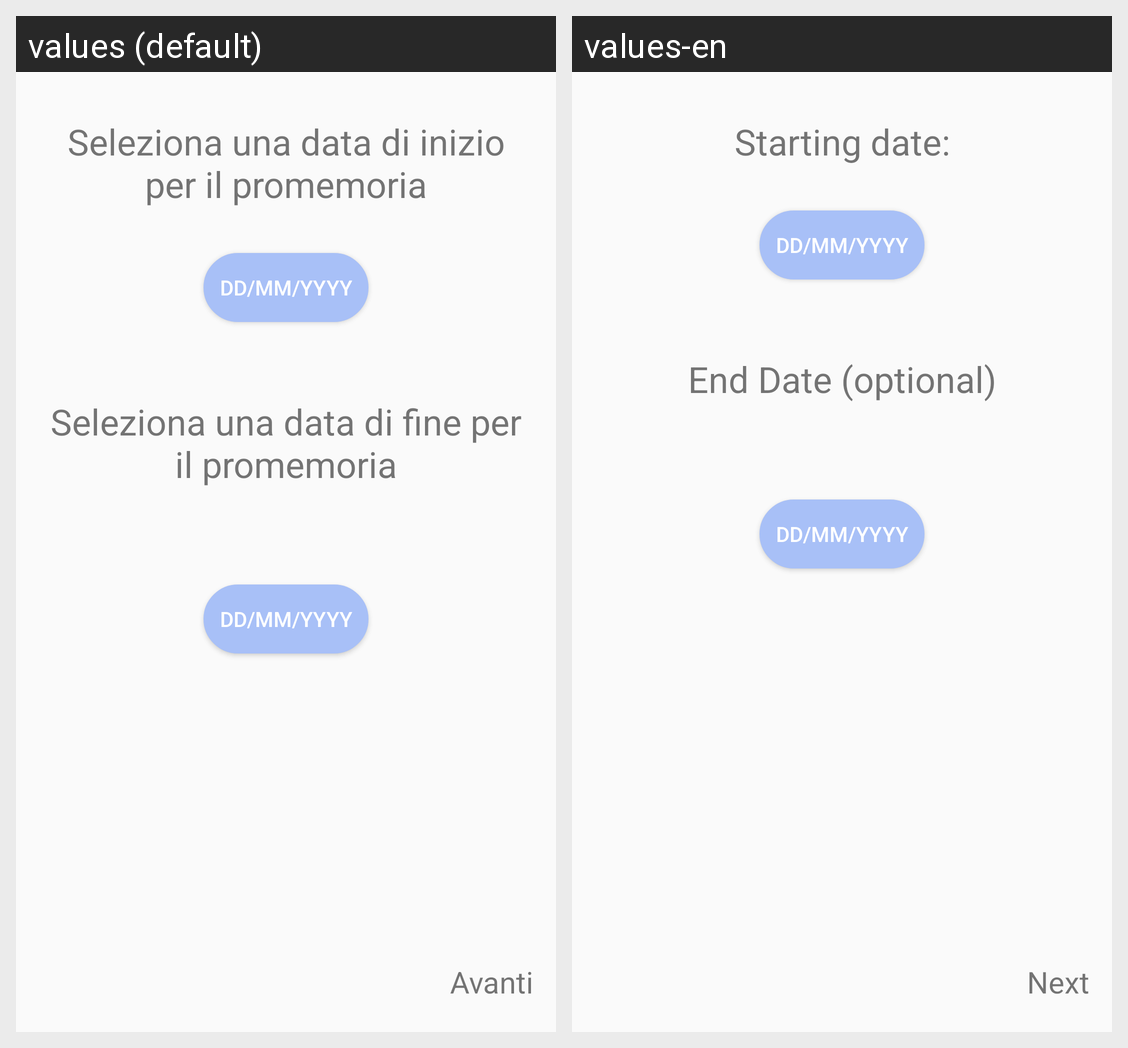

Translations of the strings shown on this Android screen, per locale in the grid:
Android screen res/layout/fragment_form_reminder_seq_date.xml rendered under 2 locales, left to right: values (default), values-en. Device: Nexus 5 (rendered at 1080×1920; each locale shown at half size, 540×960, under a caption strip naming it); theme AppTheme.
Strings drawn on this screen, with the default value and each locale's value (text and hints the layout hard-codes, and strings that could not be matched under every locale, appear in the picture but are not listed):

starting_date
  values: Seleziona una data di inizio per il promemoria
  values-en: Starting date:

dateButton
  values: dd/mm/yyyy
  values-en: dd/mm/yyyy

espire_date
  values: Seleziona una data di fine per il promemoria
  values-en: End Date (optional)

next
  values: Avanti
  values-en: Next
